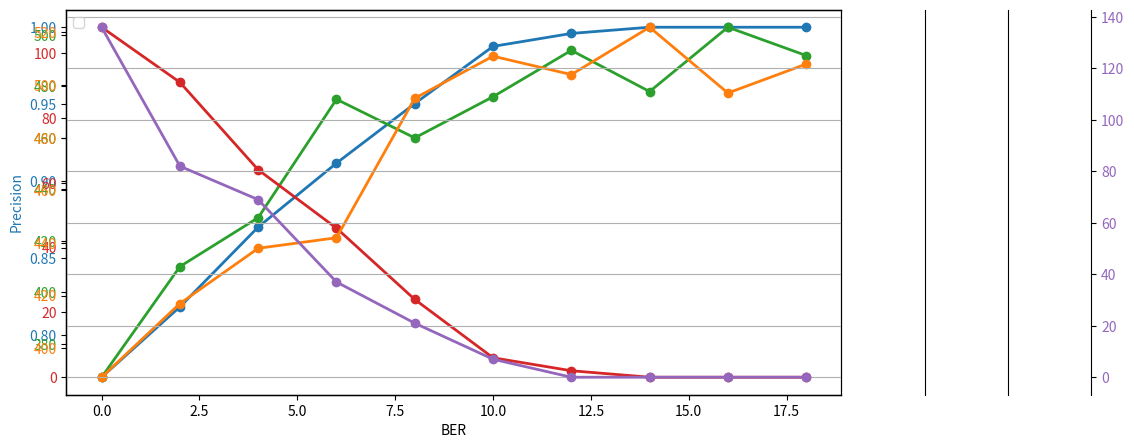

Here is the Python script that generated this plot:
import numpy as np
import matplotlib.pyplot as plt

# Function to simulate SNR vs Precision comparison
def simulate_snr_precision(snr_range, bit_length):
    results = {"SNR": [], "Precision": [], "Desired Signal": [], "TP": [], "FP": [], "TN": [], "FN": []}

    for snr in snr_range:
        # Generate random bits for transmission
        bits = np.random.randint(0, 2, bit_length)
        # Simulate transmission over noisy channel
        noisy_bits = add_noise(bits, snr)

        # Calculate True Positives, False Positives, etc.
        tp, fp, tn, fn = evaluate_detection(bits, noisy_bits)
        
        # Calculate Precision
        precision = tp / (tp + fp) if (tp + fp) > 0 else 0

        # Update results for reporting
        results["SNR"].append(snr)
        results["Precision"].append(precision)
        results["Desired Signal"].append(np.sum(bits))  # Total number of '1's in original bits
        results["TP"].append(tp)
        results["FP"].append(fp)
        results["TN"].append(tn)
        results["FN"].append(fn)

    return results

def add_noise(bits, snr):
    """Add Gaussian noise to bits based on SNR."""
    noise_std = 1 / np.sqrt(2 * (10 ** (snr / 10)))
    noise = noise_std * np.random.randn(len(bits))
    return np.clip(bits + noise, 0, 1).round().astype(int)

def evaluate_detection(original_bits, received_bits):
    """Evaluate TP, FP, TN, FN counts."""
    tp = np.sum((original_bits == 1) & (received_bits == 1))
    fp = np.sum((original_bits == 0) & (received_bits == 1))
    tn = np.sum((original_bits == 0) & (received_bits == 0))
    fn = np.sum((original_bits == 1) & (received_bits == 0))
    return tp, fp, tn, fn

def calculate_ber(original_bits, received_bits):
    """Calculate Bit Error Rate."""
    errors = np.sum(original_bits != received_bits)
    return errors / len(original_bits)

# Define SNR range and bit length for simulation
snr_range = np.arange(0, 20, 2)  # Example SNR range in dB
bit_length = 1000  # Number of bits in transmission

# Run the simulation
results = simulate_snr_precision(snr_range, bit_length)

# Plotting Precision, TP, FP, TN, and FN vs SNR on the same graph
plt.figure(figsize=(10, 5))

# Create the first y-axis for Precision
color = 'tab:blue'
plt.plot(results["SNR"], results["Precision"], marker='o', color=color, label='Precision', linewidth=2)
plt.xlabel('BER')  # Assuming you want BER here
plt.ylabel('Precision', color=color)
plt.tick_params(axis='y', labelcolor=color)

# Create the second y-axis for TP
ax2 = plt.gca().twinx()  
color = 'tab:green'
ax2.plot(results["SNR"], results["TP"], marker='o', color=color,  linewidth=2)

ax2.tick_params(axis='y', labelcolor=color)

# Create the third y-axis for FP
ax3 = plt.gca().twinx()  
color = 'tab:red'
ax3.spines['right'].set_position(('outward', 60))  # Offset the third y-axis
ax3.plot(results["SNR"], results["FP"], marker='o', color=color, linewidth=2)

ax3.tick_params(axis='y', labelcolor=color)

# Create the fourth y-axis for TN
ax4 = plt.gca().twinx()
color = 'tab:orange'
ax4.spines['right'].set_position(('outward', 120))  # Offset the fourth y-axis
ax4.plot(results["SNR"], results["TN"], marker='o', color=color, linewidth=2)

ax4.tick_params(axis='y', labelcolor=color)

# Create the fifth y-axis for FN
ax5 = plt.gca().twinx()
color = 'tab:purple'
ax5.spines['right'].set_position(('outward', 180))  # Offset the fifth y-axis
ax5.plot(results["SNR"], results["FN"], marker='o', color=color, linewidth=2)

ax5.tick_params(axis='y', labelcolor=color)

# Adding grid lines to the plot
plt.grid(True)

# Create a single legend for all metrics
lines, labels = plt.gca().get_legend_handles_labels()
lines2, labels2 = ax2.get_legend_handles_labels()
lines3, labels3 = ax3.get_legend_handles_labels()
lines4, labels4 = ax4.get_legend_handles_labels()
lines5, labels5 = ax5.get_legend_handles_labels()

# Combine all labels and lines
lines += lines2 + lines3 + lines4 + lines5
labels += labels2 + labels3 + labels4 + labels5
plt.legend(lines, labels, loc='upper left')

# Show the plot
plt.show()
